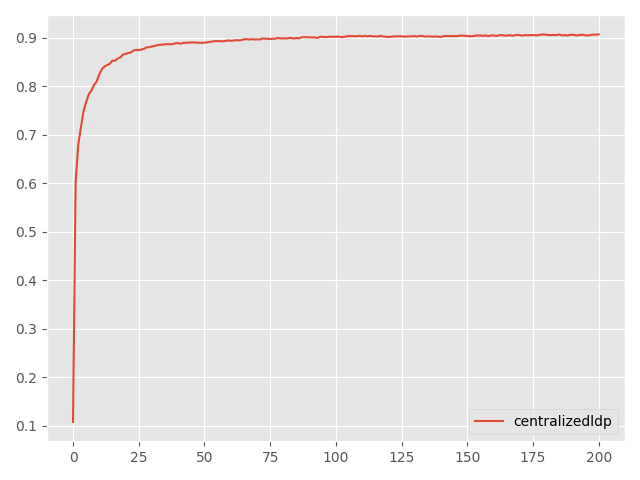

The table this chart was drawn from, first rows:
Step, topology, method, lr, clip, sigma, sigma-cor, epsilon, accuracy
0, centralized, ldp, 0.5, 1.0, 0.01076, 0, 1, 0.1076
5, centralized, ldp, 0.5, 1.0, 0.01076, 0, 1, 0.6024
10, centralized, ldp, 0.5, 1.0, 0.01076, 0, 1, 0.6795
15, centralized, ldp, 0.5, 1.0, 0.01076, 0, 1, 0.7147
20, centralized, ldp, 0.5, 1.0, 0.01076, 0, 1, 0.748
25, centralized, ldp, 0.5, 1.0, 0.01076, 0, 1, 0.7671
30, centralized, ldp, 0.5, 1.0, 0.01076, 0, 1, 0.7828
35, centralized, ldp, 0.5, 1.0, 0.01076, 0, 1, 0.7909
40, centralized, ldp, 0.5, 1.0, 0.01076, 0, 1, 0.8022
45, centralized, ldp, 0.5, 1.0, 0.01076, 0, 1, 0.8096
50, centralized, ldp, 0.5, 1.0, 0.01076, 0, 1, 0.8242
55, centralized, ldp, 0.5, 1.0, 0.01076, 0, 1, 0.8349
60, centralized, ldp, 0.5, 1.0, 0.01076, 0, 1, 0.8406
65, centralized, ldp, 0.5, 1.0, 0.01076, 0, 1, 0.8433
70, centralized, ldp, 0.5, 1.0, 0.01076, 0, 1, 0.8459
75, centralized, ldp, 0.5, 1.0, 0.01076, 0, 1, 0.8525
80, centralized, ldp, 0.5, 1.0, 0.01076, 0, 1, 0.8523
85, centralized, ldp, 0.5, 1.0, 0.01076, 0, 1, 0.8568
90, centralized, ldp, 0.5, 1.0, 0.01076, 0, 1, 0.8593
95, centralized, ldp, 0.5, 1.0, 0.01076, 0, 1, 0.865
100, centralized, ldp, 0.5, 1.0, 0.01076, 0, 1, 0.8664
105, centralized, ldp, 0.5, 1.0, 0.01076, 0, 1, 0.8681
110, centralized, ldp, 0.5, 1.0, 0.01076, 0, 1, 0.8693
115, centralized, ldp, 0.5, 1.0, 0.01076, 0, 1, 0.8733
120, centralized, ldp, 0.5, 1.0, 0.01076, 0, 1, 0.8747
125, centralized, ldp, 0.5, 1.0, 0.01076, 0, 1, 0.8741
130, centralized, ldp, 0.5, 1.0, 0.01076, 0, 1, 0.8755
135, centralized, ldp, 0.5, 1.0, 0.01076, 0, 1, 0.8769
140, centralized, ldp, 0.5, 1.0, 0.01076, 0, 1, 0.8797
145, centralized, ldp, 0.5, 1.0, 0.01076, 0, 1, 0.8802
150, centralized, ldp, 0.5, 1.0, 0.01076, 0, 1, 0.8816
155, centralized, ldp, 0.5, 1.0, 0.01076, 0, 1, 0.8827
160, centralized, ldp, 0.5, 1.0, 0.01076, 0, 1, 0.8842
165, centralized, ldp, 0.5, 1.0, 0.01076, 0, 1, 0.8852
170, centralized, ldp, 0.5, 1.0, 0.01076, 0, 1, 0.8853
175, centralized, ldp, 0.5, 1.0, 0.01076, 0, 1, 0.8863
180, centralized, ldp, 0.5, 1.0, 0.01076, 0, 1, 0.8865
185, centralized, ldp, 0.5, 1.0, 0.01076, 0, 1, 0.8862
190, centralized, ldp, 0.5, 1.0, 0.01076, 0, 1, 0.8865
195, centralized, ldp, 0.5, 1.0, 0.01076, 0, 1, 0.8884
200, centralized, ldp, 0.5, 1.0, 0.01076, 0, 1, 0.8883
205, centralized, ldp, 0.5, 1.0, 0.01076, 0, 1, 0.8873
210, centralized, ldp, 0.5, 1.0, 0.01076, 0, 1, 0.8891
215, centralized, ldp, 0.5, 1.0, 0.01076, 0, 1, 0.8894
220, centralized, ldp, 0.5, 1.0, 0.01076, 0, 1, 0.8899
225, centralized, ldp, 0.5, 1.0, 0.01076, 0, 1, 0.8899
230, centralized, ldp, 0.5, 1.0, 0.01076, 0, 1, 0.89
235, centralized, ldp, 0.5, 1.0, 0.01076, 0, 1, 0.8896
240, centralized, ldp, 0.5, 1.0, 0.01076, 0, 1, 0.8894
245, centralized, ldp, 0.5, 1.0, 0.01076, 0, 1, 0.889
250, centralized, ldp, 0.5, 1.0, 0.01076, 0, 1, 0.8895
255, centralized, ldp, 0.5, 1.0, 0.01076, 0, 1, 0.8901
260, centralized, ldp, 0.5, 1.0, 0.01076, 0, 1, 0.8911
265, centralized, ldp, 0.5, 1.0, 0.01076, 0, 1, 0.8918
270, centralized, ldp, 0.5, 1.0, 0.01076, 0, 1, 0.8927
275, centralized, ldp, 0.5, 1.0, 0.01076, 0, 1, 0.8927
280, centralized, ldp, 0.5, 1.0, 0.01076, 0, 1, 0.8926
285, centralized, ldp, 0.5, 1.0, 0.01076, 0, 1, 0.8923
290, centralized, ldp, 0.5, 1.0, 0.01076, 0, 1, 0.893
295, centralized, ldp, 0.5, 1.0, 0.01076, 0, 1, 0.8943
... 141 more rows
